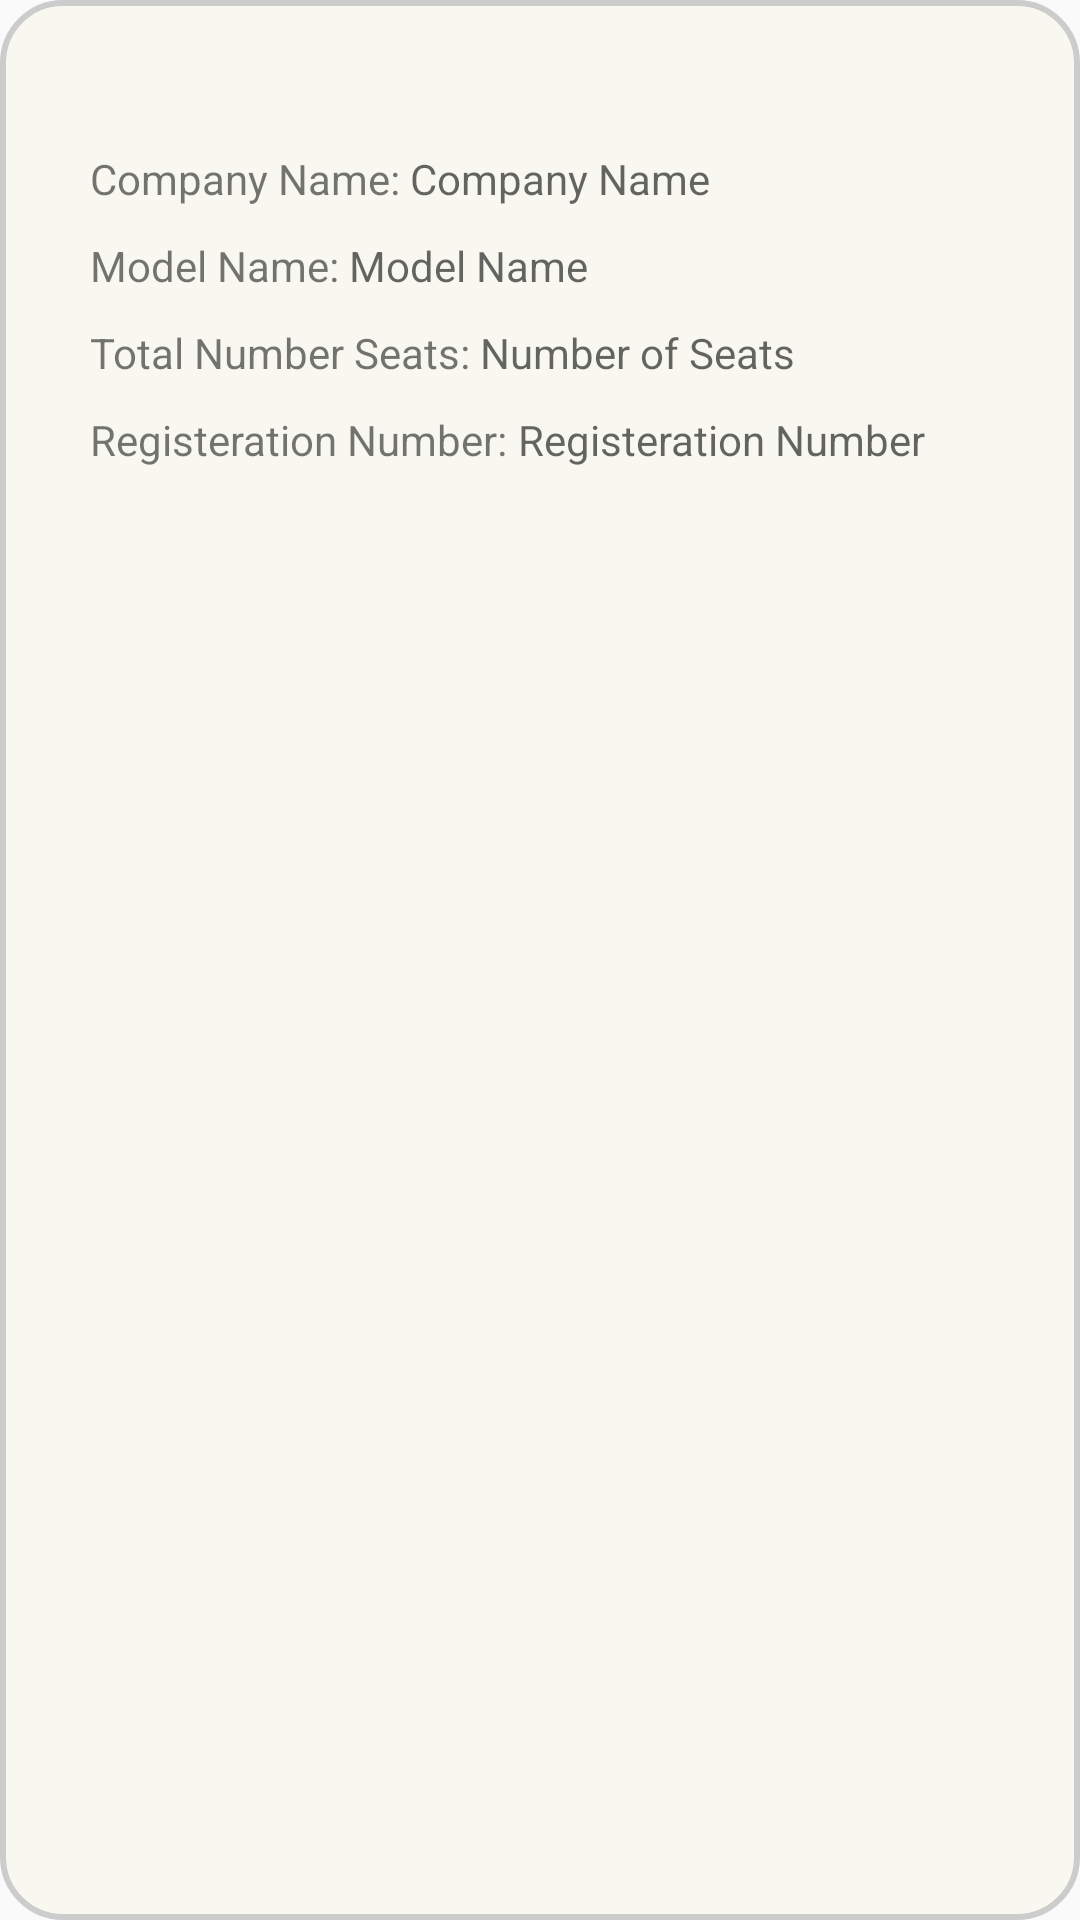

The Android layout XML behind this screen, and the referenced resources:
<!-- AndroidManifest.xml: application theme AppTheme -->
<!-- res/layout/card.xml -->
<?xml version="1.0" encoding="utf-8"?>
<LinearLayout xmlns:android="http://schemas.android.com/apk/res/android"
    android:orientation="vertical" android:layout_width="match_parent"
    android:layout_height="wrap_content"
    android:background="@drawable/dialog_boxes"
    >
    <LinearLayout
        android:layout_width="wrap_content"
        android:layout_height="wrap_content"
        android:layout_marginTop="50dp"
        android:layout_marginLeft="30dp"
        android:layout_marginRight="10dp"

        android:orientation="horizontal">

        <TextView
            android:layout_width="wrap_content"
            android:layout_height="wrap_content"
            android:text="Company Name: " />

        <TextView
            android:id="@+id/txtCarCompanyName"
            android:layout_width="wrap_content"
            android:layout_height="wrap_content"
            android:hint="Company Name" />

        <ImageButton
            android:id="@+id/btnDeleteCar"
            android:layout_width="wrap_content"
            android:layout_height="match_parent"
            android:background="#0000"
            android:layout_marginLeft="30dp"
            android:src="@drawable/delete" />
    </LinearLayout>
    <LinearLayout
        android:layout_marginTop="10dp"
        android:layout_marginLeft="30dp"
        android:layout_marginRight="10dp"
        android:layout_width="wrap_content"
        android:layout_height="wrap_content"
        android:orientation="horizontal"
        >
    <TextView
        android:layout_width="wrap_content"
        android:layout_height="wrap_content"
        android:text="Model Name: "
        />
    <TextView
        android:id="@+id/txtCarModelName"
        android:layout_width="wrap_content"
        android:layout_height="wrap_content"
        android:hint="Model Name" />
    </LinearLayout>
    <LinearLayout
        android:layout_marginTop="10dp"
        android:layout_marginLeft="30dp"
        android:layout_marginRight="10dp"
        android:layout_width="wrap_content"
        android:layout_height="wrap_content"
        android:orientation="horizontal"
        >
        <TextView
            android:layout_width="wrap_content"
            android:layout_height="wrap_content"
            android:text="Total Number Seats: "
            />
        <TextView
            android:id="@+id/txtNoOfSeats"
            android:layout_width="wrap_content"
            android:layout_height="wrap_content"
            android:hint="Number of Seats" />
    </LinearLayout>
    <LinearLayout
        android:layout_marginTop="10dp"
        android:layout_marginLeft="30dp"
        android:layout_marginRight="10dp"
        android:layout_width="wrap_content"
        android:layout_height="wrap_content"
        android:orientation="horizontal"
        android:layout_marginBottom="50dp"
        >
        <TextView
            android:layout_width="wrap_content"
            android:layout_height="wrap_content"
            android:text="Registeration Number: "
            />
        <TextView
            android:id="@+id/txtRegisterationNumber"
            android:layout_width="wrap_content"
            android:layout_height="wrap_content"
            android:hint="Registeration Number" />

    </LinearLayout>
</LinearLayout>
<!-- resources referenced by this layout -->
<resources>
  <!-- drawable dialog_boxes (drawable) -->
  <?xml version="1.0" encoding="utf-8"?>
  <shape
      xmlns:android="http://schemas.android.com/apk/res/android"
      android:shape="rectangle">
  
  
      <corners android:radius="1dp"
          android:bottomRightRadius="20dp" android:bottomLeftRadius="20dp"
          android:topLeftRadius="20dp" android:topRightRadius="20dp"/>
  
      
      <stroke android:width="2dp" android:color="#ccc" />
  
      
      <solid android:color="#F8F8F0" />
  
  </shape>
  <style name="AppTheme" parent="Theme.AppCompat.Light.DarkActionBar">
          
          <item name="colorPrimary">@color/colorPrimary</item>
          <item name="colorPrimaryDark">@color/colorPrimaryDark</item>
          <item name="colorAccent">@color/colorAccent</item>
      </style>
  <color name="colorPrimary">#008577</color>
  <color name="colorPrimaryDark">#00574B</color>
  <color name="colorAccent">#D81B60</color>
</resources>
